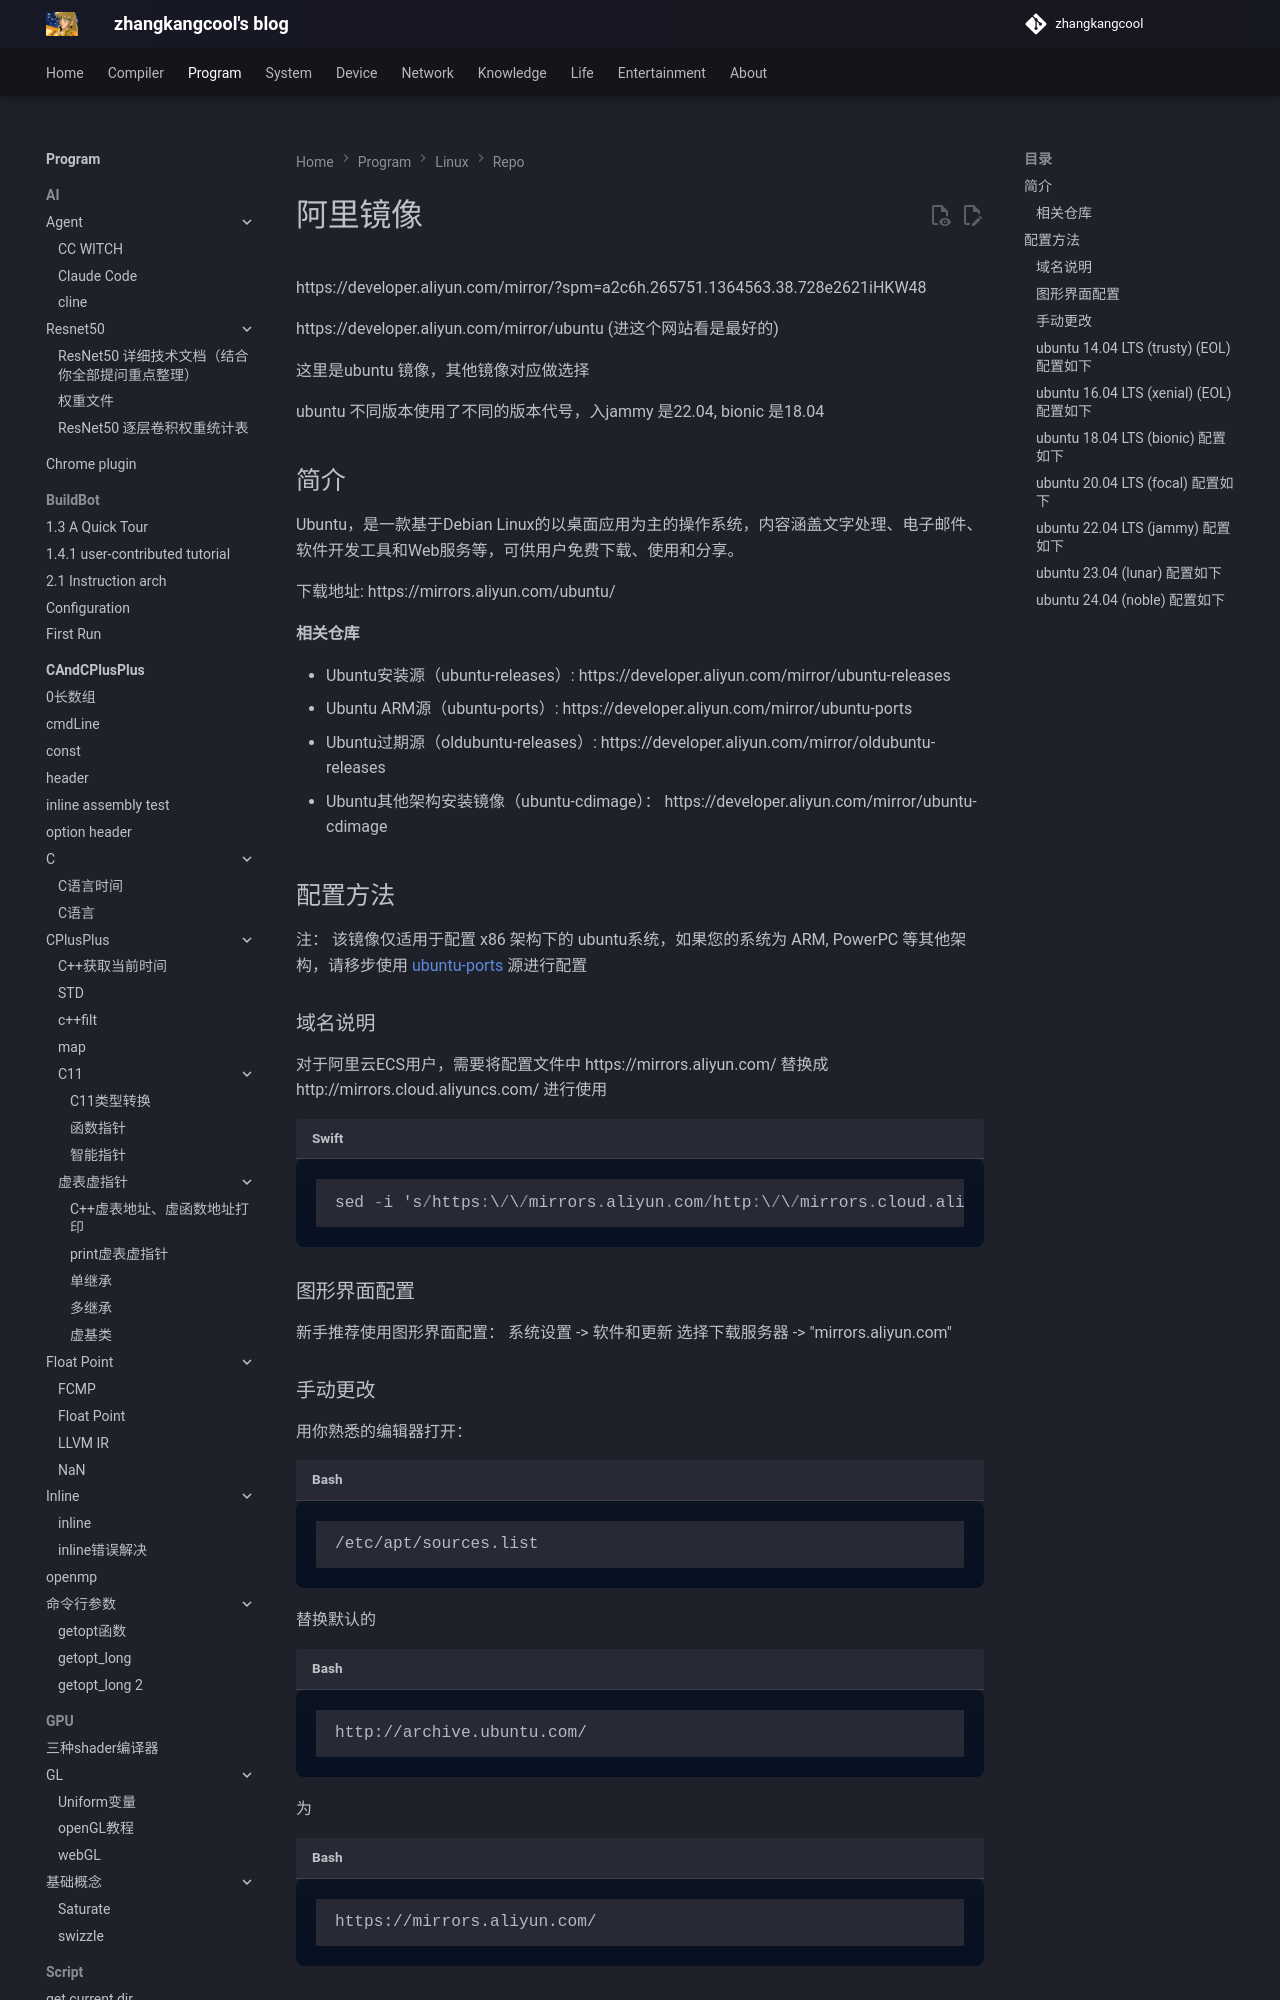

repository: zhangkangcool/zhangkangcool.github.io · page: Program/linux/repo/阿里镜像/index.html · generator: mkdocs

<h1 align="center">阿里镜像</h1>


https://developer.aliyun.com/mirror/?spm=a2c6h.265751.1364563.38.728e2621iHKW48

https://developer.aliyun.com/mirror/ubuntu (进这个网站看是最好的)



这里是ubuntu 镜像，其他镜像对应做选择

ubuntu 不同版本使用了不同的版本代号，入jammy 是22.04, bionic 是18.04



## 简介

Ubuntu，是一款基于Debian Linux的以桌面应用为主的操作系统，内容涵盖文字处理、电子邮件、软件开发工具和Web服务等，可供用户免费下载、使用和分享。

下载地址: https://mirrors.aliyun.com/ubuntu/

#### 相关仓库

- Ubuntu安装源（ubuntu-releases）: https://developer.aliyun.com/mirror/ubuntu-releases
- Ubuntu ARM源（ubuntu-ports）: https://developer.aliyun.com/mirror/ubuntu-ports
- Ubuntu过期源（oldubuntu-releases）: https://developer.aliyun.com/mirror/oldubuntu-releases
- Ubuntu其他架构安装镜像（ubuntu-cdimage）： https://developer.aliyun.com/mirror/ubuntu-cdimage

## 配置方法

注： 该镜像仅适用于配置 x86 架构下的 ubuntu系统，如果您的系统为 ARM, PowerPC 等其他架构，请移步使用 [ubuntu-ports](https://developer.aliyun.com/mirror/ubuntu-ports) 源进行配置

### 域名说明

对于阿里云ECS用户，需要将配置文件中 https://mirrors.aliyun.com/ 替换成 http://mirrors.cloud.aliyuncs.com/ 进行使用

```swift
sed -i 's/https:\/\/mirrors.aliyun.com/http:\/\/mirrors.cloud.aliyuncs.com/g' /etc/apt/sources.list
```

### 图形界面配置

新手推荐使用图形界面配置： 系统设置 -> 软件和更新 选择下载服务器 -> "mirrors.aliyun.com"
